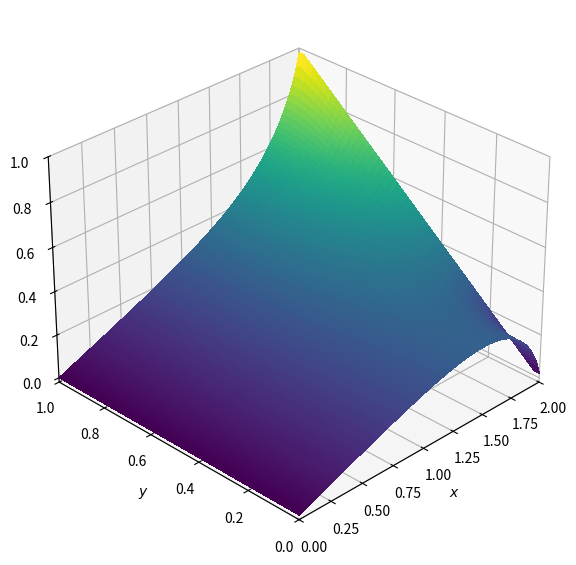

The matplotlib source for this figure: (Note: this script raises an exception after producing the figure.)
import numpy
from matplotlib import pyplot, cm
import os
import json
from mpl_toolkits.mplot3d import Axes3D


def plot2D(x, y, p):
    fig = pyplot.figure(figsize=(11, 7), dpi=100)
    ax = fig.add_subplot(111, projection='3d')
    X, Y = numpy.meshgrid(x, y)
    surf = ax.plot_surface(X, Y, p[:], rstride=1, cstride=1, cmap=cm.viridis,
                           linewidth=0, antialiased=False)
    ax.set_xlim(0, 2)
    ax.set_ylim(0, 1)
    ax.view_init(30, 225)
    ax.set_xlabel('$x$')
    ax.set_ylabel('$y$')


def laplace2d_slow(p, y, dx, dy, l1norm_target):
    l1norm = 1
    pn = numpy.empty_like(p)

    while l1norm > l1norm_target:
        pn = p.copy()
        for i in range(1, nx - 1):
            for j in range(1, ny - 1):
                p[i, j] = (dy ** 2 * (p[i + 1, j] + p[i - 1, j]) + dx ** 2 * (p[i, j + 1] + p[i, j - 1])) / (
                            2 * (dx ** 2 + dy ** 2))

        p[:, 0] = 0  # p = 0 @ x = 0
        p[:, -1] = y  # p = y @ x = 2
        p[0, :] = p[1, :]  # dp/dy = 0 @ y = 0
        p[-1, :] = p[-2, :]  # dp/dy = 0 @ y = 1
        l1norm = (numpy.sum(numpy.abs(p[:]) - numpy.abs(pn[:])) /
                  numpy.sum(numpy.abs(pn[:])))

    return p


def laplace2d(p, y, dx, dy, l1norm_target):
    l1norm = 1
    pn = numpy.empty_like(p)

    while l1norm > l1norm_target:
        pn = p.copy()
        p[1:-1, 1:-1] = ((dy ** 2 * (pn[1:-1, 2:] + pn[1:-1, 0:-2]) +
                          dx ** 2 * (pn[2:, 1:-1] + pn[0:-2, 1:-1])) /
                         (2 * (dx ** 2 + dy ** 2)))

        p[:, 0] = 0  # p = 0 @ x = 0
        p[:, -1] = y  # p = y @ x = 2
        p[0, :] = p[1, :]  # dp/dy = 0 @ y = 0
        p[-1, :] = p[-2, :]  # dp/dy = 0 @ y = 1
        l1norm = (numpy.sum(numpy.abs(p[:]) - numpy.abs(pn[:])) /
                  numpy.sum(numpy.abs(pn[:])))

    return p

##variable declarations
nx = 101
ny = 51
c = 1
dx = 2 / (nx - 1)
dy = 1 / (ny - 1)

##initial conditions
p = numpy.zeros((ny, nx))  # create a XxY vector of 0's

##plotting aids
x = numpy.linspace(0, 2, nx)
y = numpy.linspace(0, 1, ny)

##boundary conditions
p[:, 0] = 0  # p = 0 @ x = 0
p[:, -1] = y  # p = y @ x = 2
p[0, :] = p[1, :]  # dp/dy = 0 @ y = 0
p[-1, :] = p[-2, :]  # dp/dy = 0 @ y = 1

p = laplace2d(p, y, dx, dy, 1e-6)
# p_slow = laplace2d_slow(p, y, dx, dy, 1e-4)
plot2D(x, y, p)
pyplot.show()
# Identify the filename of the running script
script_filename = os.path.basename(__file__)

# Define the JSON file
json_filename = "/opt/CFD-Benchmark/results/output_true.json"

# Load existing JSON data if the file exists
if os.path.exists(json_filename):
    with open(json_filename, "r") as file:
        try:
            data = json.load(file)
        except json.JSONDecodeError:
            data = {}  # Handle empty or corrupted file
else:
    data = {}

# Save filename and output array in a structured format
data[script_filename] = {
    "filename": script_filename,
    "p": p.tolist()
}

# Save the updated JSON data
with open(json_filename, "w") as file:
    json.dump(data, file, indent=4)

print(f"Saved output of {script_filename} to {json_filename}")
